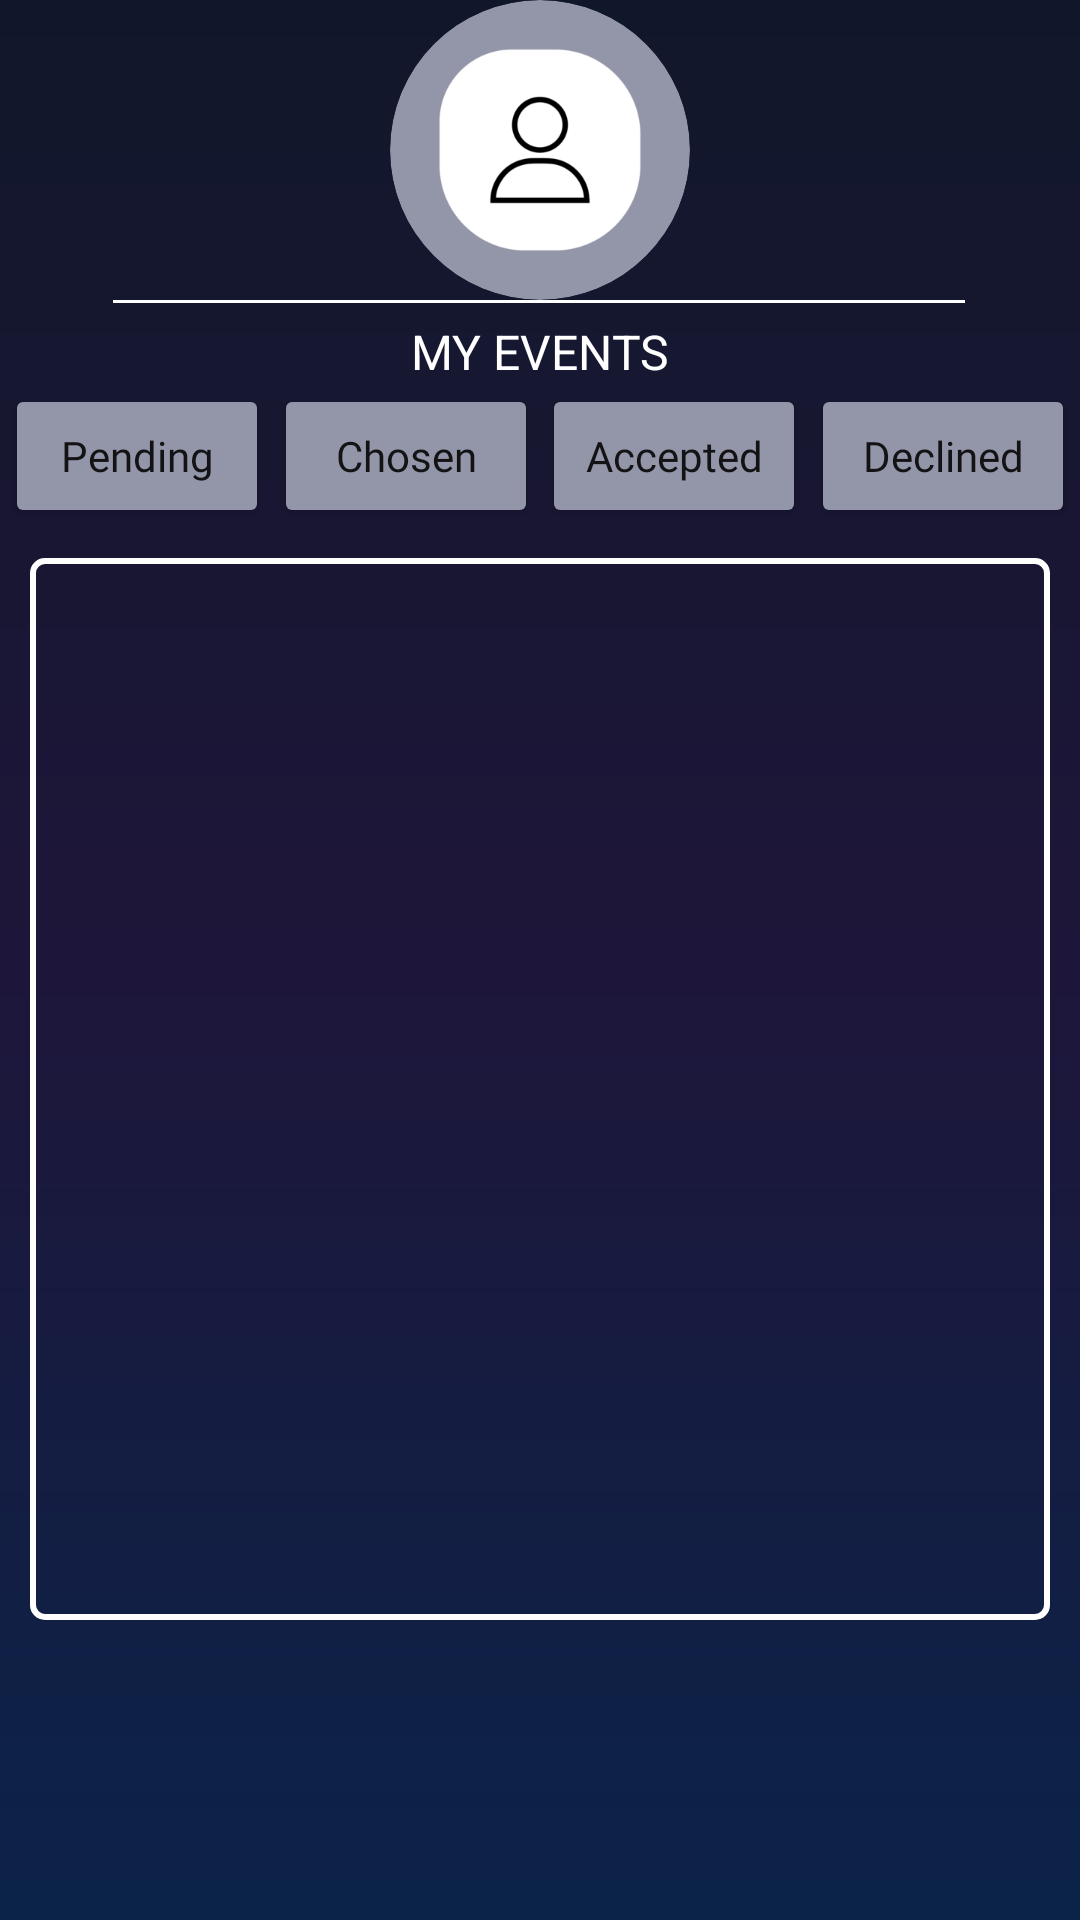

Write the Android layout XML for this screen, with the resource values it uses.
<!-- AndroidManifest.xml: application theme Theme.PlanNet -->
<!-- res/layout/entrant_event_list.xml -->
<androidx.constraintlayout.widget.ConstraintLayout
    xmlns:android="http://schemas.android.com/apk/res/android"
    xmlns:app="http://schemas.android.com/apk/res-auto"
    xmlns:tools="http://schemas.android.com/tools"
    android:layout_width="match_parent"
    android:layout_height="match_parent"
    android:background="@drawable/background_gradient">

    <ImageView
        android:id="@+id/profile_picture"
        android:layout_width="100dp"
        android:layout_height="100dp"
        android:background="@drawable/circle_shape"
        android:clipToOutline="true"
        android:scaleType="centerCrop"
        app:layout_constraintBottom_toBottomOf="parent"
        app:layout_constraintEnd_toEndOf="parent"
        app:layout_constraintStart_toStartOf="parent"
        app:layout_constraintTop_toTopOf="parent"
        app:layout_constraintVertical_bias="0"
        app:srcCompat="@drawable/profile" />

    <ImageView
        android:id="@+id/imageView9"
        android:layout_width="wrap_content"
        android:layout_height="wrap_content"
        app:layout_constraintEnd_toEndOf="parent"
        app:layout_constraintHorizontal_bias="0.494"
        app:layout_constraintStart_toStartOf="parent"
        app:layout_constraintTop_toBottomOf="@+id/profile_picture"
        app:srcCompat="@drawable/line_separator" />

    <TextView
        android:id="@+id/my_events_label"
        android:layout_width="wrap_content"
        android:layout_height="wrap_content"
        android:text="MY EVENTS"
        android:textColor="#FFFFFF"
        android:textSize="16sp"
        app:layout_constraintBottom_toBottomOf="parent"
        app:layout_constraintEnd_toEndOf="parent"
        app:layout_constraintStart_toStartOf="parent"
        app:layout_constraintTop_toBottomOf="@+id/imageView9"
        app:layout_constraintVertical_bias="0.01" />

    <Button
        android:id="@+id/filter_pending"
        android:layout_width="wrap_content"
        android:layout_height="wrap_content"
        android:backgroundTint="@color/buttonGrey"
        android:fontFamily="@font/poppins"
        android:text="Pending"
        android:textSize="14sp"
        android:textAllCaps="false"
        app:layout_constraintEnd_toStartOf="@+id/filter_chosen"
        app:layout_constraintStart_toStartOf="parent"
        app:layout_constraintTop_toBottomOf="@+id/my_events_label" />

    <Button
        android:id="@+id/filter_accepted"
        android:layout_width="wrap_content"
        android:layout_height="wrap_content"
        android:backgroundTint="@color/buttonGrey"
        android:fontFamily="@font/poppins"
        android:text="Accepted"
        android:textSize="14sp"
        android:textAllCaps="false"
        app:layout_constraintEnd_toStartOf="@+id/filter_declined"
        app:layout_constraintStart_toEndOf="@+id/filter_chosen"
        app:layout_constraintTop_toBottomOf="@+id/my_events_label" />

    <Button
        android:id="@+id/filter_chosen"
        android:layout_width="wrap_content"
        android:layout_height="wrap_content"
        android:backgroundTint="@color/buttonGrey"
        android:fontFamily="@font/poppins"
        android:text="Chosen"
        android:textAllCaps="false"
        android:textSize="14sp"
        app:layout_constraintEnd_toStartOf="@+id/filter_accepted"
        app:layout_constraintHorizontal_bias="0.0"
        app:layout_constraintStart_toEndOf="@+id/filter_pending"
        app:layout_constraintTop_toBottomOf="@+id/my_events_label" />

    <Button
        android:id="@+id/filter_declined"
        android:layout_width="wrap_content"
        android:layout_height="wrap_content"
        android:backgroundTint="@color/buttonGrey"
        android:fontFamily="@font/poppins"
        android:text="Declined"
        android:textAllCaps="false"
        android:textSize="14sp"
        app:layout_constraintEnd_toEndOf="parent"
        app:layout_constraintStart_toEndOf="@+id/filter_accepted"
        app:layout_constraintTop_toBottomOf="@+id/my_events_label" />

    <ListView
        android:id="@+id/event_item_container"
        android:layout_width="match_parent"
        android:layout_height="0dp"
        android:layout_marginLeft="10dp"
        android:layout_marginTop="10dp"
        android:layout_marginRight="10dp"
        android:layout_marginBottom="100dp"
        app:layout_constraintBottom_toBottomOf="parent"
        app:layout_constraintEnd_toEndOf="parent"
        app:layout_constraintStart_toStartOf="parent"
        android:divider="@color/white"
        android:dividerHeight="1dp"
        app:layout_constraintHorizontal_bias="0.515"
        app:layout_constraintTop_toBottomOf="@+id/filter_chosen" />

    <ImageView
        android:id="@+id/listview_border"
        android:layout_width="0dp"
        android:layout_height="0dp"
        app:layout_constraintBottom_toBottomOf="@id/event_item_container"
        app:layout_constraintTop_toTopOf="@id/event_item_container"
        app:layout_constraintEnd_toEndOf="@id/event_item_container"
        app:layout_constraintStart_toStartOf="@id/event_item_container"
        android:src="@drawable/listview_border" />

    <ImageView
        android:id="@+id/back_arrow"
        android:layout_width="50dp"
        android:layout_height="50dp"
        app:layout_constraintBottom_toBottomOf="parent"
        app:layout_constraintEnd_toStartOf="@+id/profile_picture"
        app:layout_constraintHorizontal_bias="0.14"
        app:layout_constraintStart_toStartOf="parent"
        app:layout_constraintTop_toTopOf="parent"
        app:layout_constraintVertical_bias="0.01999998"
        app:srcCompat="@drawable/back_arrow" />

</androidx.constraintlayout.widget.ConstraintLayout>
<!-- resources referenced by this layout -->
<resources>
  <color name="buttonGrey">#9395a8</color>
  <color name="white">#FFFFFF</color>
  <!-- drawable background_gradient (drawable) -->
  <?xml version="1.0" encoding="utf-8"?>
  <layer-list xmlns:android="http://schemas.android.com/apk/res/android">
      <item>
          <shape>
              <gradient
                  android:startColor="#11172A"
                  android:centerColor="#1E163A"
                  android:endColor="#0B2349"
                  android:angle="125"
                  android:type="linear" />
          </shape>
      </item>
  </layer-list>
  <!-- drawable circle_shape (drawable) -->
  <?xml version="1.0" encoding="utf-8"?>
  <shape xmlns:android="http://schemas.android.com/apk/res/android"
      android:shape="oval">
      <solid android:color="@color/buttonGrey"/>
  </shape>
  <!-- drawable line_separator: png bitmap (drawable, 133 bytes) -->
  <!-- drawable listview_border (drawable) -->
  <?xml version="1.0" encoding="utf-8"?>
  <shape xmlns:android="http://schemas.android.com/apk/res/android">
      
      <solid android:color="@android:color/transparent" />
  
      
      <stroke
          android:width="2dp"
          android:color="@color/white" />
  
      
      <corners android:radius="4dp" />
  </shape>
  <!-- drawable profile: webp bitmap (drawable, 4494 bytes) -->
  <style name="Theme.PlanNet" parent="Theme.MaterialComponents.DayNight.NoActionBar">
          
          <item name="colorPrimary">@color/buttonPurple</item>
          <item name="colorPrimaryVariant">@color/purple_700</item>
          <item name="colorOnPrimary">@color/white</item>
          
          <item name="colorSecondary">@color/teal_200</item>
          <item name="colorSecondaryVariant">@color/teal_700</item>
          <item name="colorOnSecondary">@color/black</item>
          
          <item name="android:statusBarColor">@color/NavigationBar</item>
          
      </style>
  <color name="buttonPurple">#493971</color>
  <color name="purple_700">#FF3700B3</color>
  <color name="teal_200">#FF03DAC5</color>
  <color name="teal_700">#FF018786</color>
  <color name="black">#FF000000</color>
  <color name="NavigationBar">#645a7f</color>
</resources>
